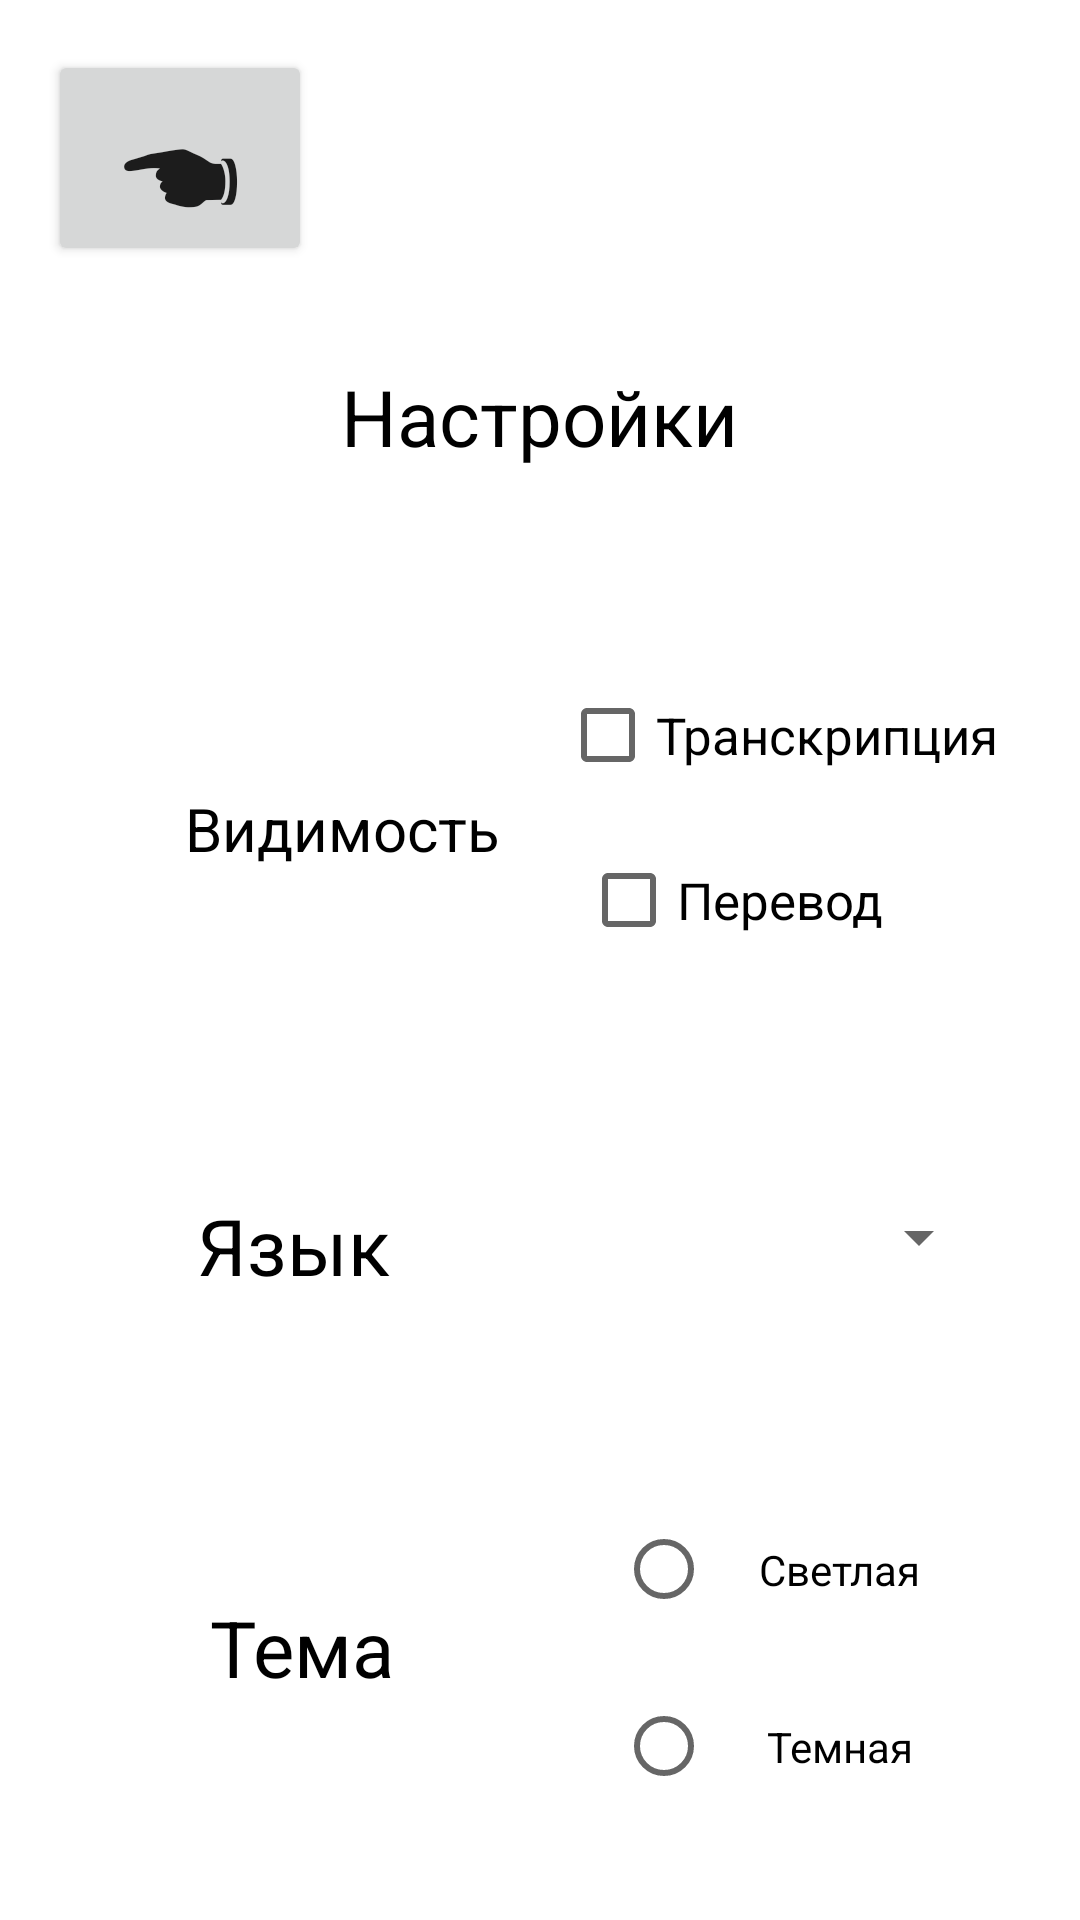

Reconstruct the res/layout file that produces this screen, plus the resources it refers to.
<!-- AndroidManifest.xml: application theme Theme.SalavatCounter -->
<!-- res/layout/activity_settings.xml -->
<?xml version="1.0" encoding="utf-8"?>
<androidx.constraintlayout.widget.ConstraintLayout xmlns:android="http://schemas.android.com/apk/res/android"
    xmlns:app="http://schemas.android.com/apk/res-auto"
    xmlns:tools="http://schemas.android.com/tools"
    android:layout_width="match_parent"
    android:layout_height="match_parent"
    android:padding="16dp">


    <TextView
        android:id="@+id/settings"
        android:layout_width="380dp"
        android:layout_height="68dp"
        android:gravity="center"
        android:text="@string/mysettings"
        android:textColor="@color/black"
        android:textSize="26sp"
        app:layout_constraintBottom_toBottomOf="parent"
        app:layout_constraintEnd_toEndOf="parent"
        app:layout_constraintHorizontal_bias="0.516"
        app:layout_constraintStart_toStartOf="parent"
        app:layout_constraintTop_toTopOf="parent"
        app:layout_constraintVertical_bias="0.165" />

    <TextView
        android:id="@+id/visiable"
        android:layout_width="156dp"
        android:layout_height="61dp"
        android:gravity="center"
        android:text="@string/myvisiable"
        android:textColor="@color/black"
        android:textSize="20sp"
        app:layout_constraintBottom_toBottomOf="parent"
        app:layout_constraintEnd_toEndOf="parent"
        app:layout_constraintHorizontal_bias="0.117"
        app:layout_constraintStart_toStartOf="parent"
        app:layout_constraintTop_toTopOf="parent"
        app:layout_constraintVertical_bias="0.42" />

    <CheckBox
        android:id="@+id/transcription"
        android:layout_width="wrap_content"
        android:layout_height="wrap_content"
        android:onClick="onCheckboxClicked"
        android:text="@string/mytranscription"
        android:textSize="17sp"
        app:layout_constraintBottom_toBottomOf="parent"
        app:layout_constraintEnd_toEndOf="parent"
        app:layout_constraintHorizontal_bias="0.939"
        app:layout_constraintStart_toStartOf="parent"
        app:layout_constraintTop_toTopOf="parent"
        app:layout_constraintVertical_bias="0.366" />

    <CheckBox
        android:id="@+id/translation"
        android:layout_width="wrap_content"
        android:layout_height="wrap_content"
        android:onClick="onCheckboxClicked"
        android:text="@string/mytranslate"
        android:textSize="17sp"
        app:layout_constraintBottom_toBottomOf="parent"
        app:layout_constraintEnd_toEndOf="parent"
        app:layout_constraintHorizontal_bias="0.783"
        app:layout_constraintStart_toStartOf="parent"
        app:layout_constraintTop_toTopOf="parent"
        app:layout_constraintVertical_bias="0.464" />

    <TextView
        android:id="@+id/language"
        android:layout_width="121dp"
        android:layout_height="66dp"
        android:gravity="center"
        android:text="@string/mylanguage"
        android:textColor="@color/black"
        android:textSize="26sp"
        app:layout_constraintBottom_toBottomOf="parent"
        app:layout_constraintEnd_toEndOf="parent"
        app:layout_constraintHorizontal_bias="0.103"
        app:layout_constraintStart_toStartOf="parent"
        app:layout_constraintTop_toTopOf="parent"
        app:layout_constraintVertical_bias="0.676" />

    <Spinner
        android:id="@+id/spinner"
        android:layout_width="157dp"
        android:layout_height="84dp"
        app:layout_constraintBottom_toBottomOf="parent"
        app:layout_constraintEnd_toEndOf="parent"
        app:layout_constraintHorizontal_bias="0.921"
        app:layout_constraintStart_toStartOf="parent"
        app:layout_constraintTop_toTopOf="parent"
        app:layout_constraintVertical_bias="0.676" />

    <TextView
        android:id="@+id/Theme"
        android:layout_width="121dp"
        android:layout_height="66dp"
        android:gravity="center"
        android:text="Тема"
        android:textColor="@color/black"
        android:textSize="26sp"
        app:layout_constraintBottom_toBottomOf="parent"
        app:layout_constraintEnd_toEndOf="parent"
        app:layout_constraintHorizontal_bias="0.117"
        app:layout_constraintStart_toStartOf="parent"
        app:layout_constraintTop_toTopOf="parent"
        app:layout_constraintVertical_bias="0.923" />

    <RadioButton
        android:id="@+id/kotlin"
        android:layout_width="117dp"
        android:layout_height="57dp"
        android:gravity="center"
        android:onClick="onRadioButtonClicked"
        android:text="@string/dark"
        app:layout_constraintBottom_toBottomOf="parent"
        app:layout_constraintEnd_toEndOf="parent"
        app:layout_constraintHorizontal_bias="0.897"
        app:layout_constraintStart_toStartOf="parent"
        app:layout_constraintTop_toTopOf="parent"
        app:layout_constraintVertical_bias="0.976" />

    <RadioButton
        android:id="@+id/java"
        android:layout_width="117dp"
        android:layout_height="57dp"
        android:gravity="center"
        android:onClick="onRadioButtonClicked"
        android:text="@string/white"
        app:layout_constraintBottom_toBottomOf="parent"
        app:layout_constraintEnd_toEndOf="parent"
        app:layout_constraintHorizontal_bias="0.897"
        app:layout_constraintStart_toStartOf="parent"
        app:layout_constraintTop_toTopOf="parent"
        app:layout_constraintVertical_bias="0.869" />

    <Button
        android:id="@+id/button2"
        android:layout_width="88dp"
        android:layout_height="72dp"
        android:text="☚"
        android:textSize="40dp"
        app:layout_constraintBottom_toBottomOf="parent"
        app:layout_constraintEnd_toEndOf="parent"
        app:layout_constraintHorizontal_bias="0.0"
        app:layout_constraintStart_toStartOf="parent"
        app:layout_constraintTop_toTopOf="parent"
        app:layout_constraintVertical_bias="0.001" />


</androidx.constraintlayout.widget.ConstraintLayout>
<!-- resources referenced by this layout -->
<resources>
  <string name="dark">Темная</string>
  <string name="mylanguage">Язык</string>
  <string name="mysettings">Настройки</string>
  <string name="mytranscription">Транскрипция</string>
  <string name="mytranslate">Перевод</string>
  <string name="myvisiable">Видимость</string>
  <string name="white">Светлая</string>
  <style name="Theme.SalavatCounter" parent="Theme.MaterialComponents.DayNight.DarkActionBar">
          
  
  
          <item name="android:windowContentOverlay">@null</item>
  
          <item name="android:textColorHint">@android:color/white</item>
  
          <item name="colorPrimary">@color/purple_300</item>
  
          <item name="colorOnPrimary">@color/white</item>
          
  
          <item name="colorSecondary">@color/teal_200</item>
          <item name="colorSecondaryVariant">@color/teal_700</item>
          <item name="colorOnSecondary">@color/black</item>
          <item name="colorAccent">@color/purple_300</item>
          
  
  
          <item name="android:statusBarColor" tools:targetApi="l">?attr/colorPrimary</item>
          <item name="windowActionBar">true</item>
          
      </style>
  <!-- not gathered from this repository: default colours our renderer supplied (Android Studio template values) -->
  <color name="teal_200">#FF03DAC5</color>
  <color name="teal_700">#FF018786</color>
  <color name="black">#FF000000</color>
  <color name="white">#FFFFFFFF</color>
</resources>
